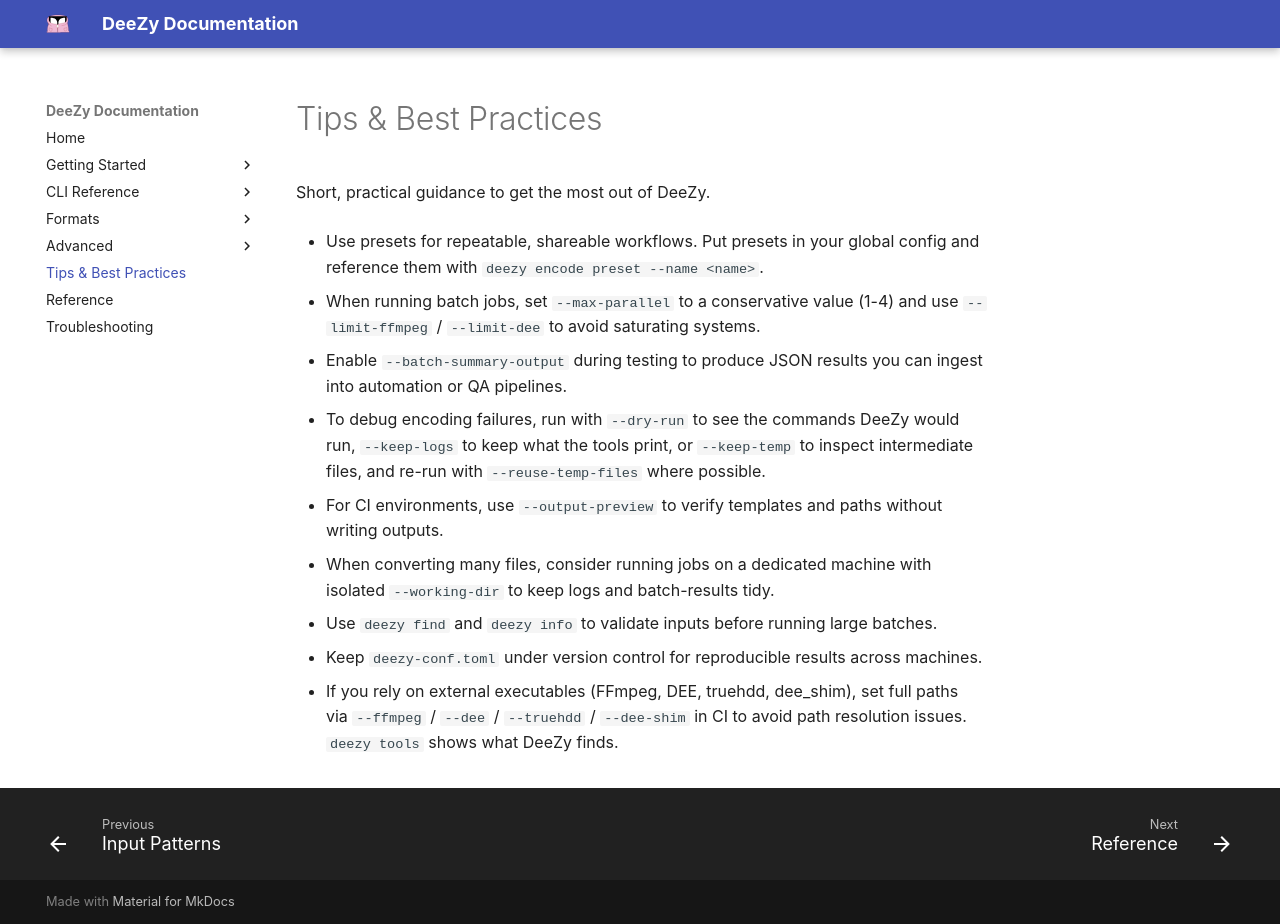

repository: jessielw/DeeZy · page: tips.html · generator: mkdocs

# Tips & Best Practices

Short, practical guidance to get the most out of DeeZy.

- Use presets for repeatable, shareable workflows. Put presets in your global config and reference them with `deezy encode preset --name <name>`.

- When running batch jobs, set `--max-parallel` to a conservative value (1-4) and use `--limit-ffmpeg` / `--limit-dee` to avoid saturating systems.

- Enable `--batch-summary-output` during testing to produce JSON results you can ingest into automation or QA pipelines.

- To debug encoding failures, run with `--dry-run` to see the commands DeeZy would run, `--keep-logs` to keep what the tools print, or `--keep-temp` to inspect intermediate files, and re-run with `--reuse-temp-files` where possible.

- For CI environments, use `--output-preview` to verify templates and paths without writing outputs.

- When converting many files, consider running jobs on a dedicated machine with isolated `--working-dir` to keep logs and batch-results tidy.

- Use `deezy find` and `deezy info` to validate inputs before running large batches.

- Keep `deezy-conf.toml` under version control for reproducible results across machines.

- If you rely on external executables (FFmpeg, DEE, truehdd, dee_shim), set full paths via `--ffmpeg` / `--dee` / `--truehdd` / `--dee-shim` in CI to avoid path resolution issues. `deezy tools` shows what DeeZy finds.
